pico-8 play session: mixed d-pad (fixed 12-tick cycle), after a click and taps of 🅾, ❎, 🅾+❎, 🅾 in the second before t = 0

[t = 2 s] mixed d-pad (1.2s cycle ×~1): → ← ↑ ↓ + 🅾/❎ taps, ~2s
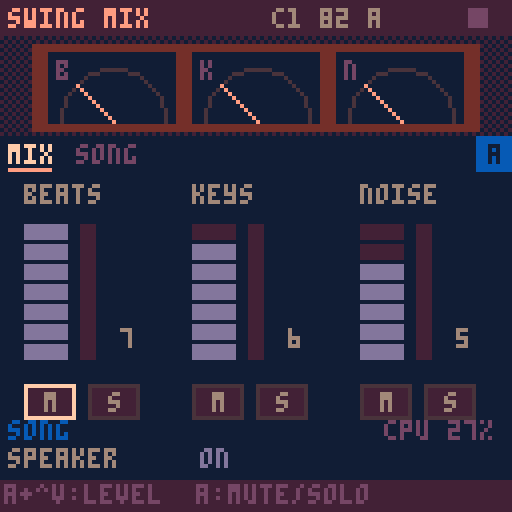
[t = 4 s] mixed d-pad (1.2s cycle ×~3): → ← ↑ ↓ + 🅾/❎ taps, ~4s
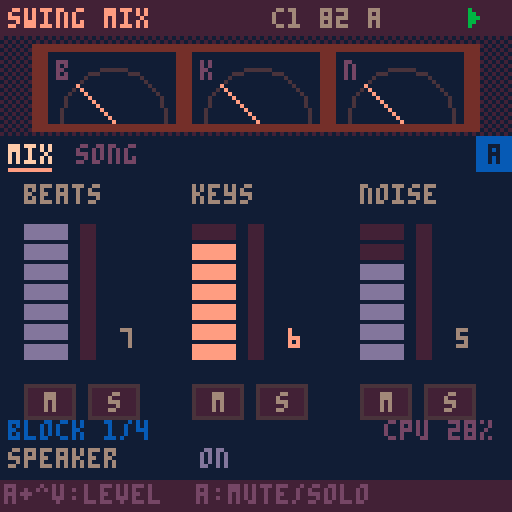
[t = 8 s] mixed d-pad (1.2s cycle ×~6): → ← ↑ ↓ + 🅾/❎ taps, ~8s
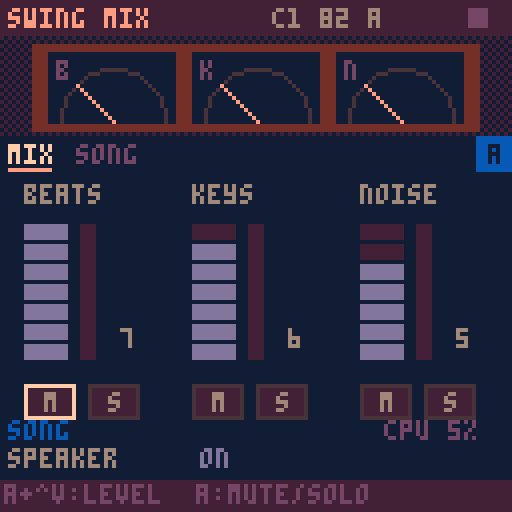

pico-8 cartridge
version 41
__lua__
-- ===== nucleo comun swing =====
-- la cancion vive en cartdata
-- (256 bytes en 0x5e00). mapa:
-- 0 magia 1 version 2 bpm
-- 3 swing 4 tono 5 escala
-- 6 semilla 7 largo 8 click
-- (0 no, 1 conteo al grabar,
-- 2 conteo + metronomo)
-- 16-31 cadena (arreglo)
-- 32-127 beats 128-239 keys
-- 9 groove 10 deriva 11-12 flam
-- 13 base swing (0=16, 1=8)
-- 1: b0 version, b1-2 relleno,
-- b3-5 pista poli, b6-7 grilla poli
-- 12 b2-7 y 13 b2-5: recorte de
-- inicio por pista (2 bits)
-- 240-255 noise
dd=0x5e00
sr=5512.5
-- anticipacion ~100ms: deja
-- adelantar golpes (snare dilla)
lead=551
notes=split("c,c#,d,d#,e,f,f#,g,g#,a,a#,b")
-- idioma: 1 espanol, 2 english
-- (x en el selector lo cambia)
lang=2
function tx(a,b) return lang==2 and b or a end
scl={{0,2,3,5,7,9,10},{0,2,3,5,7,8,10},{0,2,4,5,7,9,11},{0,2,4,5,7,9,10}}

function gd(i) return peek(dd+i) end
function sd(i,v) poke(dd+i,v) dirty=true end
-- campo de w bits nro i desde b
function fg(b,i,w)
 local k=i*w
 return peek(dd+b+k\8)>>k%8&(1<<w)-1
end
function fs(b,i,w,v)
 local k=i*w
 local a,m=dd+b+k\8,((1<<w)-1)<<k%8
 poke(a,peek(a)&~m|v<<k%8)
 dirty=true
end
function sgd(i) return gd(i)-64 end

-- relleno de beats (byte 1 bits 1-2:
-- 1 hat, 2 caja, 3 ambos) en el
-- ultimo compas de un bloque x2+
function fillv(t,s,v)
 local f=gd(1)>>1&3
 if mode==1 and f>0 and rep>0 and rep==(1<<(gd(16+ci)>>4&3))-1 then
  if (f&1>0 and t==4 and s==15) v=max(v,2)
  if (f&2>0 and t==1 and s>11) v=max(v,({1,1,2,3})[s-11])
 end
 return v
end

-- recorte de inicio de la pista t
-- (0-3, x3 ms): salta el comienzo
function trim(t)
 return t<3 and fg(11,5+t,2) or fg(13,t-2,2)
end
function settrim(t,v)
 if t<3 then fs(11,5+t,2,v) else fs(13,t-2,2,v) end
end

-- eventos de bateria del paso s del
-- patron bp. una pista (poli) corre
-- en su grilla de n celdas por compas
polyn={12,10,14,8}
function drum(i,s,bp)
 local pt,n=(gd(1)>>3&7)-1,polyn[gd(1)\64+1]
 for t=0,4 do
  local ly=t==pt
  for k=ly and 0 or s,ly and n-1 or s do
   local q=ly and k*16/n or s
   if flr(q)==s then
    local v=fg(32+bp*20,t*16+k,2)
    if (not ly) v=fillv(t,s,v)
    if v>0 then
     local o=i+lead+max(-lead,(ly and (q-s)*steplen()+sgd(112+t)*5.5125 or boff(t,s))+hum(t,k))
     local f=fg(11,t,2)*55.125
     if (f>0 and v>1) push(max(i,o-f),{h=t+1,v=1})
     push(o,{h=t+1,v=v})
    end
   end
  end
 end
end

-- ---- kits de bateria ----
-- por pista: largo,f0,f1,caida
-- tono,caida amp,tono,ruido,
-- caida ruido,filtro,brillo,click
velg={.35,.65,1}
tunes={.84,.89,.94,1,1.06,1.12,1.19}
kits={
"1500,160,50,90,700,1,.08,80,.5,0,.4,1300,230,185,200,250,.45,.85,500,.6,.3,0,400,900,750,100,70,.6,.35,60,1,1,0,300,0,0,1,1,0,.7,60,1,1,0,1500,0,0,1,1,0,.6,500,.9,1,0",
"1800,120,44,140,1000,1,.04,60,.3,0,.15,1100,210,180,300,320,.7,.45,380,.35,.1,0,350,700,650,120,90,.8,.2,50,.7,.6,0,260,0,0,1,1,0,.5,50,.6,1,0,1400,0,0,1,1,0,.45,420,.6,1,0",
"1200,190,58,60,450,1,.15,60,.7,0,.6,1000,250,190,150,200,.35,1,420,.9,.5,.2,300,1300,1100,80,50,.5,.5,40,1,1,.2,260,0,0,1,1,0,.9,45,1,1,.1,1300,0,0,1,1,0,.8,450,1,1,0",
"1700,200,58,70,900,1,.12,60,.5,0,.7,1500,260,200,180,300,.5,1,600,.7,.25,.2,350,1100,900,80,60,.7,.3,50,1,1,0,260,0,0,1,1,0,.8,45,1,1,0,1300,0,0,1,1,0,.7,420,.9,1,0"}

function syn(n,f0,f1,pd,ad,ta,na,nd,nc,hp,ck)
 local b,ph,a,an,p,nl,pn={},0,1,1,1,0,0
 local ka,kn,kp=1-.693/ad,1-.693/nd,1-.693/pd
 for i=1,n do
  ph+=(f1+(f0-f1)*p)/sr
  local x=rnd(2)-1
  nl+=(x-nl)*nc
  local v=sin(ph)*a*ta+(nl*(1-hp)+(nl-pn)*hp*2)*an*na
  pn=nl
  if (i<12) v+=x*ck
  if (i>n-60) v*=(n-i)/60
  b[i]=v
  a*=ka an*=kn p*=kp
 end
 return b
end

-- ---- cancion ----
function opensong(n)
 song=n
 cartdata("swingbox_cancion"..n)
 if gd(0)~=0x5b then
  memset(dd,0,256)
  local h={0x5b,1,82,62,9,0,flr(rnd(256)),4,1}
  for i=1,9 do sd(i-1,h[i]) end
  local c={16,16,21,16}
  for i=1,4 do sd(15+i,c[i]) end
 end
 scn=split(tx("dorico,menor,mayor,mixo","dorian,minor,major,mixo"))
 lstr()
 initpart()
 mkpages()
 mkmenu()
 mode=0 ep=0
 xu,ou,px,po=true,true,btn(5),btn(4)
end

-- ---- secuenciador ----
playing=false seqon=false
mode=1 ep=0 cur=-1 curp=0 curc=0
pq={} uiq={} tail=0 fl={}
sq,nxt,bl=0,9999,0
bn,hh=0,{}

-- rejilla recta; el swing va
-- como offset de cada evento
function steplen() return sr/gd(2)*15 end

-- offset de swing en el paso s
-- base 16: corre semicorcheas
-- impares. base 8: corre la
-- corchea debil (0,k,2k,k)
function swo(w,s)
 local k,q=(w-50)/50*steplen(),s%4
 if gd(13)&1>0 then
  return (q==2 and 2 or q%2)*k
 end
 return s%2*k
end

-- groove templates: 5 pistas x
-- 16 pasos, offset en 1/48 de
-- paso (char-64). escala con bpm
grv={
"@@@@@@@@@@@@@@@@@@@@@@@@@@@@@@@@@@@@@@@@@@@@@@@@@@@@@@@@@@@@@@@@@@@@@@@@@@@@@@@@",
"@@@@@@@@@@@@@@@@@@@@<@@@@@@@<@@@@@@@@@@@@@@@@@@@@@C@@@@@@@C@@@@@@@@@@@@@@@@@@@@@",
"@@@@@@@@@@@@@@@@@@@@4@@@@@@@4@@@@@@@@@@@@@@@@@@@@@@@@@@@@@@@@@@@@@@@@@@@@@@@@@@@",
"@@@@@@@@@@@@@@@@,,,,,,,,,,,,,,,,@@@@@@@@@@@@@@@@@@@@@@@@@@@@@@@@@@@@@@@@@@@@@@@@",
"@@@@@@@@@@@@@@@@@@@@@@@@@@@@@@@@@@@@@@@@@@@@@@@@SSSSSSSSSSSSSSSSSSSSSSSSSSSSSSSS",
"@@@@@@@@@@@@@@@@@@@@@@@@@@@@@@@@@@@@@@@@@@@@@@@@@@@@@@@@@@@@@@@@@@@@@@@@@@@@@@@@",
"@@@@@@@@@@@@@@@@4444444444444444@@@@@@@@@@@@@@@@@@@@@@@@@@@@@@@@@@@@@@@@@@@@@@@@",
"@F@F@F@F@F@F@F@F::::::::::::::::@@@@@@@@@@@@@@@@@@@@@@@@@@@@@@@@@@@@@@@@@@@@@@@@"}

-- swing de la pista t de beats
-- (0 en bits 3-7 = el global)
-- mas la deriva por compas
function bsw(t)
 local w=gd(118+t)\8
 w=w>0 and w+49 or gd(3)
 if (w>50) w+=gd(10)*(bn%4)
 return w
end

-- offset fijo de la pista t de
-- beats en el paso s (muestras)
function boff(t,s)
 return swo(bsw(t),s)+(ord(grv[gd(9)+1],t*16+s+1)-64)/48*steplen()+sgd(112+t)*5.5125
end

-- humanizacion (muestras). modos:
-- 0 libre: ruido blanco
-- 1 deriva: ar(1) correlacionado
-- 2 fijo: igual en cada compas
function hum(k,s)
 local a,g=gd(117)&15,rnd(2)-1
 local md=gd(117)\16
 if md==1 then
  g=mid(-1,1,(hh[k] or 0)*.85+g*.53) hh[k]=g
 elseif md==2 then
  g=(s*37+k*91+gd(6))*.618034%1*2-1
 end
 return g*a*5.5125
end

function startplay(r)
 rec=r playing=true seqon=true
 srand(gd(6)) bn=0 hh={}
 ci,rep,st,cnt=0,0,0,0
 if (r) mode=1 cnt=gd(8)>0 and 16 or 0
 pq,uiq={},{}
 sq,nxt,tail=lead,lead,0
 cur=-1
 onstart()
end

function stopplay()
 playing,seqon,rec=false
 pq={} cur=-1
 onstop()
end

function push(t,e)
 e.t=t
 local j=#pq+1
 while j>1 and pq[j-1].t>t do
  pq[j]=pq[j-1] j-=1
 end
 pq[j]=e
end

function seqstep(i)
 if cnt>0 then
  stp=16-cnt cnt-=1
  if (stp%4==0) push(i+lead,{ck=1,a=stp==0})
  return
 end
 if st==0 then
  if mode==0 then pp,mt=ep,false
  else
   local e=gd(16+ci)
   pp,mt=e>>pbit&3,e&mbit>0
  end
 end
 stp=st
 -- click 2: metronomo al tocar
 -- (nunca en la grabacion)
 if (gd(8)>1 and not rec and st%4==0) push(i+lead,{ck=1,a=st==0})
 push(i+lead,{m=st,p=pp,c2=ci})
 if (not mt) trig(i,pp,st)
 st+=1
 if st==16 then
  st=0 bn+=1
  if mode==1 then
   rep+=1
   if rep>=1<<(gd(16+ci)>>4&3) then
    rep=0 ci+=1
    if ci>=gd(7) then
     ci=0
     if rec then
      seqon=false
      push(i+steplen()+lead,{x=1})
     end
    end
   end
  end
 end
end

function service(i)
 if seqon and i>=sq then
  seqstep(i) sq+=steplen()
 end
 while pq[1] and pq[1].t<=i do
  local e=deli(pq,1)
  if e.m then
   add(uiq,{f=(bl+i)/91.875,s=e.m,p=e.p,c=e.c2})
  elseif e.x then tail=90 onend()
  else fire(e,i) end
 end
 nxt=pq[1] and pq[1].t or 9999
 if (seqon) nxt=min(nxt,sq)
end

function shift(n)
 sq-=n
 for e in all(pq) do e.t-=n end
 nxt=pq[1] and pq[1].t or 9999
 if (seqon) nxt=min(nxt,sq)
end

-- avanza n muestras sin pcm
-- (los eventos suenan por sfx)
function advance(n)
 bl=0
 while nxt<n do service(nxt) end
 shift(n)
end

function uitick()
 for u in all(uiq) do
  u.f-=1
  if u.f<=0 then
   del(uiq,u)
   if u.pad then fl[u.pad]=1
   else
    cur,curp,curc=u.s,u.p,u.c
    onstep(u.s)
   end
  end
 end
 if tail>0 then
  tail-=1
  if (tail==0) stopplay() done=60
 end
 if (done and done>0) done-=1
end

-- ---- pcm ----
-- deteccion: el pico-8 oficial
-- vacia el buffer; fake-08 no
function pcminit()
 memset(0x4300,128,1024)
 serial(0x808,0x4300,1024)
 pcmok=nil pf=0
end
function pcmcheck()
 if pcmok==nil then
  pf+=1
  if (stat(108)>100 and stat(108)<1024) pcmok=true
  if (pf>4 and not pcmok) pcmok=false
 end
 return pcmok
end
-- cuantas muestras faltan
function pcmneed(tb)
 return mid(0,512,tb-stat(108))
end

-- ---- input ----
px,po,xu,ou=false,false,false,false
function inp()
 local o,x=btn(4),btn(5)
 local dx=(btnp(1) and 1 or 0)-(btnp(0) and 1 or 0)
 local dy=(btnp(3) and 1 or 0)-(btnp(2) and 1 or 0)
 if (x and not px) xu=false
 if (o and not po) ou=false
 local p=pages[pg]
 if x then
  if dx~=0 or dy~=0 then
   xu=true
   if dx~=0 then pg=(pg-1+dx)%#pages+1 end
   if (dy~=0) ep=(ep+dy)%4
  end
  -- x+o: duplicar (patron o bloque)
  if o and not po then
   xu=true ou=true
   if (p.dup) p.dup()
  end
 elseif o then
  if dx~=0 or dy~=0 then
   ou=true p.adj(dx,-dy)
  end
 elseif dx~=0 or dy~=0 then
  p.mv(dx,dy)
 end
 if px and not x and not xu then
  if playing then stopplay() else startplay(false) end
 end
 if (po and not o and not ou) p.act()
 px,po=x,o
end

-- ---- paginas de items ----
-- item: x,y,l(abel),v(alor fn)
-- a(djust fn dx,dy) k(acc fn)
function ipage(nm,its,dr,hp)
 local p={n=nm,its=its,ic=1,h=hp}
 -- navegacion por filas: izq/der al
 -- vecino de la misma fila; arriba/
 -- abajo a la fila contigua, al item
 -- mas cerca de la columna que traias
 p.mv=function(dx,dy)
  local c=its[p.ic]
  local function mx(t) return t.x+(t.w or 13)/2 end
  p.cx=p.cx or mx(c)
  local b,bs=nil,999
  if dx~=0 then
   for i,t in pairs(its) do
    local d=abs(t.x-c.x)
    if (t.y==c.y and (t.x-c.x)*dx>0 and d<bs) b,bs=i,d
   end
   if b then p.ic=b p.cx=mx(its[b]) end
  else
   local ty
   for i,t in pairs(its) do
    local d=(t.y-c.y)*dy
    if (d>0 and d<bs) ty,bs=t.y,d
   end
   if ty then
    bs=999
    for i,t in pairs(its) do
     local d=abs(mx(t)-p.cx)
     if (t.y==ty and d<bs) b,bs=i,d
    end
    p.ic=b
   end
  end
 end
 p.adj=function(dx,dy)
  local t=its[p.ic]
  if (t.a) t.a(dx+dy,dx,dy)
 end
 p.act=function()
  local t=its[p.ic]
  if (t.k) t.k()
 end
 p.draw=function()
  if (dr) dr()
  for i,t in pairs(its) do
   local s=i==p.ic
   if t.d then t.d(t,s)
   else
    print(t.l,t.x,t.y,s and 7 or 6)
    local v=t.v()
    print(v,t.x+(t.w or 28)-#tostr(v)*4,t.y,s and 9 or 13)
    if (s) line(t.x,t.y+6,t.x+(t.w or 28)-2,t.y+6,9)
   end
  end
 end
 return p
end

function clampset(i,d,lo,hi)
 sd(i,mid(lo,hi,gd(i)+d))
end

-- pagina cancion (compartida)
function songpage()
 local its={
  {x=2,y=46,l="bpm",v=function() return gd(2) end,a=function(d) clampset(2,d,60,160) end},
  {x=34,y=46,l="swg",v=function() return gd(3) end,a=function(d) clampset(3,d,50,75) end},
  {x=66,y=46,l=tx("tono","key"),v=function() return notes[gd(4)+1] end,a=function(d) sd(4,(gd(4)+d)%12) end},
  {x=98,y=46,l=tx("esc","scl"),v=function() return sub(scn[gd(5)+1],1,3) end,a=function(d) sd(5,(gd(5)+d)%4) end},
  {x=2,y=56,l=tx("largo","len"),v=function() return gd(7) end,a=function(d) clampset(7,d,1,16) end,w=40},
  {x=46,y=56,l="click",v=function() return split("no,rec,met")[gd(8)+1] end,a=function(d) sd(8,(gd(8)+d)%3) end,w=36},
  {x=86,y=56,l=tx("modo","mode"),v=function() return mode==1 and tx("cad","song") or "loop" end,a=function() mode=1-mode end,w=40}
 }
 for i=0,15 do
  add(its,{x=4+i%8*15,y=72+i\8*21,i=i,
   d=chaincell,
   k=function()
    if (ro) return
    local e=gd(16+i)
    local s=pbit
    sd(16+i,e&~(3<<s)|((e>>s&3)+1)%4<<s)
   end,
   a=function(_,dx,dy)
    if (ro) return
    local e=gd(16+i)
    if (dy~=0) sd(16+i,e&0xcf|mid(0,3,(e>>4&3)+dy)<<4)
    if (dx~=0 and mbit) sd(16+i,e^^mbit)
   end})
 end
 if fills then
  add(its,{x=2,y=64,l=tx("relleno","fill"),w=52,
   v=function() return split(tx("no,hat,caja,ambos","none,hat,snare,both"))[(gd(1)>>1&3)+1] end,
   a=function(d) sd(1,gd(1)&0xf9|(((gd(1)>>1&3)+d)%4)<<1) end})
  add(its,{x=58,y=64,l="poly",w=34,
   v=function()
    local t=gd(1)>>3&7
    return t>0 and split("k,s,r,h,o")[t].." "..polyn[gd(1)\64+1] or "--"
   end,
   a=function(_,dx,dy)
    local f=gd(1)
    if (dx~=0) f=f&0xc7|(((f>>3&7)+dx)%6)<<3
    if (dy~=0) f=f&0x3f|mid(0,3,f\64+dy)<<6
    sd(1,f)
   end})
 end
 if refd then
  add(its,{x=2,y=64,l=tx("ref bat","ref drm"),w=60,
   v=function() return gd(239)&64>0 and tx("si","on") or "no" end,
   a=function() sd(239,gd(239)^^64) end})
 end
 -- botones de los textos de ayuda
 add(its,{x=96,y=64,l="btn",w=30,
  v=function() return split("a/b,b/a,o/x")[gd(13)\64+1] end,
  a=function(d) sd(13,gd(13)&0x3f|((gd(13)\64+d)%3)<<6) end})
 -- diagnostico: estado del pcm
 local function dg()
  print("pcm "..(pcmok and "ok" or "no").." "..stat(108)..(clkr and " clk "..flr(clkr*100) or ""),2,113,5)
 end
 local p=ipage(tx("cancion","song"),its,dg,ro and tx("arreglo: se edita en beats/keys","arrangement: edit in beats/keys") or tx("o:patron o+^v:x2 x+o:copia","o:pattern o+^v:x2 x+o:copy"))
 -- x+o sobre un bloque: inserta una copia
 -- a continuacion (corre el resto)
 p.dup=function()
  local i=its[p.ic].i
  if ro or not i or i>14 then return end
  for j=15,i+2,-1 do sd(16+j,gd(15+j)) end
  sd(17+i,gd(16+i))
  if (i<gd(7)) sd(7,min(16,gd(7)+1))
  p.ic+=1 p.cx=nil
  say(tx("bloque copiado","block copied"))
 end
 return p
end

function chaincell(t,s)
 local i=t.i
 local e,x,y=gd(16+i),t.x,t.y
 local on=i<gd(7)
 local pl=playing and mode==1 and curc==i
 rectfill(x,y,x+12,y+17,pl and 4 or on and 1 or 0)
 rect(x,y,x+12,y+17,s and 7 or on and 2 or 1)
 local l=split("a,b,c,d")
 local b,k=e&3,e>>2&3
 local c1,c2=on and 9 or 5,on and 12 or 5
 print(e&64>0 and "-" or l[b+1],x+2,y+2,c1)
 print(e&128>0 and "-" or l[k+1],x+2,y+10,c2)
 print(1<<(e>>4&3),x+8,y+6,on and 6 or 2)
 if (pl) line(x+1,y+16,x+1+11*cur/15,y+16,10)
end

-- ---- menu de pausa ----
function mkmenu()
 menuitem(1,tx("grabar cancion","record song"),function()
  if (playing) stopplay()
  startplay(true)
 end)
 menuitem(2,tx("copiar patron","copy pattern"),function() copypat(ep) end)
 menuitem(3,tx("pegar patron","paste pattern"),function() pastepat(ep) end)
 menuitem(4,tx("borrar patron","clear pattern"),function() clearpat(ep) end)
 menuitem(5,tx("cambiar cancion","change song"),function() extcmd("reset") end)
end

-- ---- estilo lofi ----
function lofipal()
 local m={[0]=129,130,133,131,132,141,134,15,142,143,135,139,140,13,14,7}
 for i=0,15 do pal(i,m[i],1) end
end

function header(ti)
 rectfill(0,0,127,8,1)
 print(ti,2,2,9)
 local s=song and ("c"..song.." "..gd(2).." "..notes[gd(4)+1]) or ""
 print(s,96-#s*4,2,6)
 if rec and playing then
  circfill(121,4,2,t()%1<.5 and 8 or 2)
 elseif playing then
  for k=0,4 do line(117+k\2,2+k\2,117+k\2,6-k\2,11) end
 else
  rectfill(117,2,121,6,5)
 end
end

function tabs()
 local x=2
 for i,p in pairs(pages) do
  local s=i==pg
  print(p.n,x,36,s and 7 or 5)
  if (s) line(x,42,x+#p.n*4-2,42,9)
  x+=#p.n*4+5
 end
 if pats>0 then
  rectfill(119,34,127,42,12)
  print(split("a,b,c,d")[ep+1],122,36,0)
 end
end

-- duplica el patron actual en la letra
-- siguiente si esta vacia y va ahi
function duppat()
 local n=(ep+1)%4
 local e=true
 for i=0,pats-1 do
  if (gd(patb+n*pats+i)>0) e=false
 end
 local l=split("a,b,c,d")[n+1]
 if e then
  for i=0,pats-1 do sd(patb+n*pats+i,gd(patb+ep*pats+i)) end
  say(tx("copiado a ","copied to ")..l)
 else say(l..tx(" no esta vacio"," is not empty")) end
 ep=n
end

-- ---- portapapeles ----
function copypat(p)
 clip={}
 for i=0,pats-1 do clip[i]=gd(patb+p*pats+i) end
end
function pastepat(p)
 if (not clip) return
 for i=0,pats-1 do sd(patb+p*pats+i,clip[i]) end
end
function clearpat(p)
 for i=0,pats-1 do sd(patb+p*pats+i,0) end
end

-- guarda (oficial y fake-08)
function savetick()
 fc=(fc or 0)+1
 if dirty and fc%30==0 then
  dset(63,dget(63)) dirty=false
 end
end

-- nombres de botones en los textos de
-- ayuda (byte 13 bits 6-7): 0 a/b,
-- 1 b/a, 2 o/x (nombres de pico-8)
function lbl(h)
 local m=({{"a","b"},{"b","a"},{"o","x"}})[gd(13)\64+1]
 local r=""
 for i=1,#h do
  local c,p,n=sub(h,i,i),sub(h,i-1,i-1),sub(h,i+1,i+1)
  if (c=="o" or c=="x") and (i==1 or p==" " or p=="+") and (n==":" or n=="+" or n==" ") then
   c=m[c=="o" and 1 or 2]
  end
  r..=c
 end
 return r
end

function footer(h)
 rectfill(0,120,127,127,1)
 print(lbl(h),1,121,5)
end

function cpu(x,y)
 local c=flr(stat(1)*100)
 print("cpu "..c.."%",x,y,c>80 and 8 or 5)
end

function say(m) msg,msgt=m,70 end
function statusline()
 if msgt and msgt>0 then
  msgt-=1
  print(msg,64-#msg*2,113,12)
 elseif rec and playing then
  local s=cnt and cnt>0 and tx("conteo...","count-in...") or tx("rec bloque ","rec block ")..(curc+1).."/"..gd(7)
  print(s,64-#s*2,113,8)
 elseif done and done>0 then
  local s=tx("listo: corta la grabacion","done: stop your recorder")
  print(s,64-#s*2,113,10)
 end
end

-- ---- selector de cancion ----
sel=1
function pickupdate()
 if (btnp(2)) sel=(sel-2)%8+1
 if (btnp(3)) sel=sel%8+1
 if (btnp(0)) sel=(sel-2)%8+1
 if (btnp(1)) sel=sel%8+1
 if (btnp(5)) lang=3-lang
 if (btnp(4)) opensong(sel)
end

function pickdraw(ti,su)
 cls(0)
 scene()
 rectfill(0,0,127,8,1)
 print(ti,2,2,9)
 print(su,2,40,6)
 print(tx("elegi la cancion","choose a song"),2,50,7)
 local l=lbl(tx("x: english","x: espanol"))
 print(l,126-#l*4,50,12)
 for i=1,8 do
  local x,y=4+(i-1)%4*31,62+(i-1)\4*22
  local s=i==sel
  rectfill(x,y,x+27,y+17,s and 4 or 1)
  rect(x,y,x+27,y+17,s and 9 or 2)
  print("c"..i,x+10,y+6,s and 7 or 6)
 end
 footer(tx("o: abrir  misma en los 3 carts","o: open  same song in all 3"))
end

-- ===== swing mix =====
-- reproduce la cancion con los 3
-- motores: beats y noise por pcm,
-- keys por los canales de chip.
-- nivel/mute/solo por stem en los
-- bytes 14-15 de la cancion
pbit,mbit,patb,pats,ro=0,0,0,1,true
fills=true
function lstr()
 stn=split(tx("beats,keys,ruido","beats,keys,noise"))
end

-- ---- mezcla ----
-- 14: b0-2 beats b3-5 keys b7 init
-- 15: b0-2 noise b3-5 mute b6-7 solo
function initpart()
 if (gd(14)&128==0) sd(14,182) sd(15,5)
 renderall()
end
function mlv(k)
 return k==2 and gd(15)&7 or gd(14)>>k*3&7
end
function mset(k,v)
 if k==2 then sd(15,gd(15)&~7|v)
 else sd(14,gd(14)&~(7<<k*3)|v<<k*3) end
end
-- nivel efectivo 0-1
function ef(k)
 local so=gd(15)\64
 if (so>0 and so~=k+1 or gd(15)&8<<k>0) return 0
 return mlv(k)/7
end

-- ---- motor beats (pcm) ----
vb,vn,vp,vg={},{},{},{}
lpf,ri,rj,rb,rc=0,1,1,{},{}
for i=1,337 do rb[i]=0 rc[i]=0 end


function renderall()
 vp={}
 local k=split(kits[gd(123)+1])
 local tu=tunes[(gd(127)>>2&7)+1]
 for t=1,5 do
  local q={unpack(k,(t-1)*11+1,t*11)}
  q[2]*=tu q[3]*=tu
  vb[t]=syn(unpack(q))
  vn[t]=q[1]
 end
 if gd(127)&32<1 then
  local b,ph,a,f=vb[1],0,1,700*tu
  for i,v in ipairs(b) do
   ph+=f/sr f=max(300*tu,f*.997) a*=.993
   v+=sin(ph)*a
   b[i]=v*5/(1+abs(v*4))
  end
 end
end

-- ---- motor keys (chip) ----
wid={0,1,2,3,4,5,7}
pl,kq={},{}
function kp(r,j) return gd(224+r*5+j) end
function kfx(r,b,w) return kp(r,3)>>b&(1<<w)-1 end
function deg(d,o)
 local s=scl[gd(5)+1]
 local p=gd(4)+12*o+s[(d-1)%7+1]+12*((d-1)\7)
 while (p>63) p-=12
 return p
end
function wnote(sl,i,p,w,v,f)
 local a,x=0x3200+sl*68+i*2-2,p+w*64+v*512+(f or 0)*4096
 poke(a,x%256,x\256)
end
function wsfx(sl,r,p,rel)
 local w,lv=wid[kp(r,0)+1],flr(kp(r,2)*ef(1)+.5)
 local fx=kfx(r,6,1)*2
 local sp,l0,l1,e=4,0,0,0
 for i=1,32 do
  local v=0
  if rel then
   v=max(0,lv-i+1)
  elseif r==0 then
   sp=3
   v=i<=10 and lv or max(0,lv-(i-10)\3)
  elseif r==1 then
   local ec=gd(239)&3
   if ec>0 then
    sp=max(1,flr(45/gd(2)*120/11))
    e=flr(45/gd(2)*120/sp+.5)
   end
   if i<=8 then v=max(0,lv-(i-1)\2)
   elseif e>0 and i>e and i<=e+4 then v=max(1,lv\2-(i-e-1)\2)
   elseif ec>1 and e>0 and i>2*e and i<=2*e+3 then v=max(1,lv\4)
   end
  else
   v=gd(239)&4>0 and min(lv,i) or lv
   l0,l1=8,16
  end
  if (lv==0) v=0
  wnote(sl,i,p,w,v,v>0 and fx or 0)
 end
 poke(0x3200+sl*68+64,kfx(r,4,2)*8+kfx(r,0,2)*24+kfx(r,2,2)*72,sp,l0,l1)
end
function chordp(c)
 local o=kp(2,1)
 local lo=gd(4)+12*o+3
 local p3,p7=deg(c+2,o),deg(c+6,o)
 while (p3<lo) p3+=12
 while (p3>=lo+12) p3-=12
 while (p7<lo) p7+=12
 while (p7>=lo+12) p7-=12
 return p3,p7
end
function play(r,v)
 if v==15 then
  for k=r,r+tonum(r==2) do
   if (pl[k]) wsfx(k,r,pl[k],true) sfx(k,k)
  end
  return
 end
 mtr[2]=max(mtr[2],ef(1))
 if r<2 then
  local p=deg(v,kp(r,1))
  if (r==0 and gd(127)&32<1 and p<16) p+=12
  wsfx(r,r,p) sfx(r,r)
  pl[r]=p
 else
  local a,b=chordp(v)
  wsfx(2,2,a) wsfx(3,2,b)
  sfx(2,2) sfx(3,3)
  pl[2],pl[3]=a,b
 end
end

-- ---- motor noise (pcm) ----
nl={}
ca,rum,hy,ry,dpa,dpf,dpp,fy,fca,fb,my,cc,cp,cph=0,0,0,0,0,0,0,0,0,0,0,0,999,0
fph,rph,wph,nlp,dkv,fgn,fgt,ib,tp,tph,ns=0,0,0,0,1,1,1,0,0,0,0
ckn,ckp,ckf,ia=0,0,0,0
-- nq=2: ruido a media tasa si
-- no alcanza la cpu
nq,cpa=1,0

function bars()
 local tb,cb=0,0
 for j=0,gd(7)-1 do
  local r=1<<(gd(16+j)>>4&3)
  if (j<ci) cb+=r
  tb+=r
 end
 return cb+rep,tb
end

-- ---- motor comun ----
-- idl: ver gen de swing_beats
idl=0
function flush()
 for i=1,337 do rb[i]=0 rc[i]=0 end
 lpf=0
end
function gen(n)
 for i=1,6 do nl[i]=gd(239+i) end
 local l1,l2,l3,l4,l5,l6=unpack(nl)
 local ntc,nmv=(gd(248)+1)/8,gd(253)/5
 local gb,gn,q=ef(0)*100,ef(2),nq/sr
 local pc,pq2,mb,mn=l1*.0002*nq,l1*.00001*nq,0,0
 if (gn==0) ns=0
 for i=0,n-1 do
  if (i>=nxt) service(i)
  local o=0
  if gb>0 then
   local s,on=0
   for t=1,5 do
    local p=vp[t]
    if p then
     s+=vb[t][p]*vg[t]
     vp[t]=p<vn[t] and p+1 or nil
     on=1
    end
   end
   idl=on and 0 or min(idl+1,4001)
   if (idl==4000) flush()
   if idl<4000 then
    lpf+=(s-lpf)*tc
    s=lpf*drv
    s=s/(1+abs(s)*.5)
    local a,c=rb[ri],rc[rj]
    rb[ri]=s+a*.5 rc[rj]=s+c*.45
    ri=ri%233+1 rj=rj%337+1
    s+=(a+c)*rm
    if (cr>0) s=flr(s*cr+.5)/cr
    o=s*gb mb=max(mb,abs(o))
   end
  end
  if gn>0 and i%nq==0 then
   local s=0
   if l1>0 then
    if rnd()<pc then ca=(rnd(25)+12)*sgn(rnd(2)-1)
    elseif rnd()<pq2 then ca=(rnd(30)+50)*sgn(rnd(2)-1) end
    rum+=(rnd(2)-1-rum)*.02
    s+=ca*l1*.25+rum*l1*8
    ca*=.5
   end
   if l2>0 then
    hy+=(rnd(2)-1-hy)*.3
    s+=hy*l2*4*(1+sin(fph)*.2)
   end
   if l3>0 then
    local r=rnd(2)-1
    s+=(r-ry)*l3*1.6*(.75+sin(rph)*.25)
    ry=r
    if rnd()<l3*.001*nq then
     dpa=rnd(8)+4 dpf=(900+rnd(1400))*q
    end
    dpp+=dpf
    s+=sin(dpp)*dpa
    dpa*=.92
   end
   if l4>0 then
    fy+=(rnd(2)-1-fy)*.07
    s+=fy*l4*10*(.6+.4*sin(fph*.37))
    if (rnd()<l4*.0004*nq) fb=flr(rnd(5))+2
    if fb>0 and rnd()<.015 then
     fca=(rnd(40)+20)*sgn(rnd(2)-1) fb-=1
    end
    s+=fca*l4*.3
    fca*=.35
   end
   if l5>0 then
    local w=.55+.35*sin(wph)+.1*sin(wph*2.3)
    my+=(rnd(2)-1-my)*(.03+.3*w)
    s+=my*l5*16*w
   end
   if l6>0 then
    cc-=nq
    if (cc<=0) cc=flr(3800+rnd(3500)) cp=0
    cp+=nq
    cph+=.39*nq
    if (cp<420 and cp%140<85) s+=sin(cph)*l6*2.2
   end
   fph+=6*q rph+=.3*q wph+=.13*q
   s*=dkv*fgn
   if tp>0 then
    tph+=55*q
    s+=sin(tph)*tp*60
    tp*=.997
    if (tp<.01) tp=0
   end
   if ib>0 then
    if (rnd()<.01) ia=(rnd(30)+15)*sgn(rnd(2)-1)
    s+=ia ia*=.5 ib-=1
   end
   dkv+=(1-dkv)*.0015*nq
   fgn+=(fgt-fgn)*.0004*nq
   nlp+=(s-nlp)*ntc
   ns=nlp*nmv*gn mn=max(mn,abs(ns))
  end
  o+=ns
  if ckn>0 then
   ckp+=ckf o+=sin(ckp)*70 ckn-=1
  end
  poke(0x4300+i,128+mid(-127,127,o))
 end
 if (wph>1000) wph-=1000 fph-=1000 rph-=1000
 mtr[1]=max(mtr[1],mb/127) mtr[3]=max(mtr[3],mn/127)
end

-- ---- secuencia ----
function trig(i,_,s)
 local e=gd(16+ci)
 local bp,kk=e&3,e>>2&3
 if (mode==0) bp,kk,e=ep,ep,0
 if e&64==0 then
  drum(i,s,bp)
  if (gd(247)>0 and fg(32+bp*20,s,2)>0) push(i+lead+max(-lead,boff(0,s)),{dk=1})
 end
 if e&128==0 then
  for r=0,2 do
   local v=fg(128+kk*24,s*3+r,4)
   if (v>0) push(i+lead+max(-lead,swo(gd(3),s)+sgd(228+r*5)*5.5125+hum(5+r,s)),{r=r,v=v})
  end
 end
 local f=1
 if mode==1 then
  local b,tb=bars()
  local pos=b+s/16
  local fi,fo=gd(249),gd(250)
  if (fi>0) f=min(f,pos/fi)
  if (fo>0) f=min(f,(tb-pos)/fo)
  if (b==0 and s==0 and gd(251)>0) push(i+lead,{nd=1})
 end
 fgt=mid(0,1,f)
end

-- keys suena por chip: se demora
-- lo que tarda el pcm en salir
function fire(e,i)
 if e.h then
  vp[e.h],vg[e.h]=1+trim(e.h-1)*16,(gd(117+e.h)&7)/7*velg[e.v]
  if (e.h==4) vp[5]=nil
 elseif e.r then add(kq,{f=(bl+i)/91.875+.5,r=e.r,v=e.v})
 elseif e.ck then ckn,ckf=120,(e.a and 2200 or 1600)/sr
 elseif e.dk then dkv=1-gd(247)*.09
 elseif e.nd then ib=900 tp=1 tph=0
 end
end

function onstart() fgt=0 fgn=0 kq={} end
function onstop()
 for k=0,3 do sfx(-1,k) end
 fgt=0 kq={} vp={}
end
function onend()
 play(2,15) play(0,15) play(1,15)
 if (gd(252)>0) ib=1200 tp=.6 tph=0
 fgt=0
end
function onstep() end

function mkmenu()
 menuitem(1,tx("grabar mezcla","record mix"),function()
  if (playing) stopplay()
  startplay(true)
 end)
 menuitem(5,tx("cambiar cancion","change song"),function() extcmd("reset") end)
end

-- ---- pagina mezcla ----
mtr={0,0,0}
function mixpage()
 local its={}
 for k=0,2 do
  local x=6+k*42
  add(its,{x=x,y=50,j=k,d=fadcell,a=function(d) mset(k,mid(0,7,mlv(k)+d)) end})
  add(its,{x=x,y=96,j=k,d=btncell,l="m",kk=function() sd(15,gd(15)^^8<<k) end})
  add(its,{x=x+16,y=96,j=k,d=btncell,l="s",kk=function()
   local so=gd(15)\64
   sd(15,gd(15)&63|(so==k+1 and 0 or k+1)<<6) end})
 end
 -- parlante: el mismo ajuste de
 -- beats (byte 127 bit 5)
 local function spk() sd(127,gd(127)^^32) renderall() end
 add(its,{x=2,y=112,w=56,l=tx("parlante","speaker"),v=function() return gd(127)&32<1 and tx("si","on") or "no" end,a=spk,kk=spk})
 for t in all(its) do t.k=t.kk end
 return ipage(tx("mezcla","mix"),its,function()
  for k=0,2 do print(stn[k+1],6+k*42,46,ef(k)>0 and 6 or 5) end
  local s,c=tx("loop ","loop ")..split("a,b,c,d")[ep+1],12
  if (mode==1) s=playing and tx("bloque ","block ")..(curc+1).."/"..gd(7) or tx("cadena","song")
  if rec and playing then
   s,c=cnt>0 and tx("conteo...","count-in...") or tx("rec bloque ","rec block ")..(curc+1).."/"..gd(7),8
  elseif done and done>0 then s,c=tx("listo: corta la grabacion","done: stop recording"),10 end
  if (pcmok==false) s,c=tx("sin pcm: usa pico-8 oficial","no pcm: use official pico-8"),8
  print(s,2,105,c)
  if (nq>1) print(tx("ruido 1/2","noise 1/2"),88,112,8)
  cpu(96,105)
 end,tx("o+^v:nivel  o:mute/solo","o+^v:level  o:mute/solo"))
end

-- el estado va en la pagina
function statusline() end

function fadcell(t,s)
 local l,on=mlv(t.j),ef(t.j)>0
 for j=0,6 do
  local y=86-j*5
  rectfill(t.x,y,t.x+10,y+3,j<l and (s and 9 or on and 13 or 2) or 1)
 end
 -- medidor
 local m=min(1,mtr[t.j+1])
 rectfill(t.x+14,56,t.x+17,89,1)
 if (m>0) rectfill(t.x+14,89-m*33,t.x+17,89,m>.9 and 8 or 11)
 print(l,t.x+24,82,s and 9 or 6)
end

function btncell(t,s)
 local b=gd(15)
 local on=t.l=="m" and b&8<<t.j>0 or t.l=="s" and b\64==t.j+1
 rectfill(t.x,t.y,t.x+12,t.y+8,on and (t.l=="m" and 8 or 10) or 1)
 rect(t.x,t.y,t.x+12,t.y+8,s and 7 or 2)
 print(t.l,t.x+5,t.y+2,on and 0 or 6)
end

-- ---- escena: consola ----
function scene()
 rectfill(0,9,127,33,0)
 fillp(0b1010010110100101.1)
 rectfill(0,9,127,33,1)
 fillp()
 rectfill(8,11,119,32,4)
 for k=0,2 do
  local x=12+k*36
  rectfill(x,13,x+31,30,0)
  clip(x,13,32,18)
  local a=.38-min(1,mtr[k+1])*.26
  circ(x+16,30,13,2)
  line(x+16,30,x+16+cos(a)*12,30+sin(a)*12,9)
  print(sub(tx("bkr","bkn"),k+1,k+1),x+2,15,5)
  clip()
 end
end

-- ---- principal ----
function _init()
 lofipal()
 pcminit()
end
function mkpages()
 pages={mixpage(),songpage()}
 pg=1
end

function _update60()
 pcmcheck()
 if not song then
  pickupdate()
  return
 end
 if (mode0==nil) mode=1 mode0=1
 tc=(gd(124)+1)/8
 drv=1+gd(125)*.5
 rm=gd(126)*.07
 cr=({0,24,12,6})[(gd(127)&3)+1]
 for k=1,3 do mtr[k]*=.85 end
 if pcmok then
  local n=pcmneed(1024)
  if n>0 then
   bl=stat(108)
   gen(n)
   serial(0x808,0x4300,n)
   shift(n)
  end
 end
 for u in all(kq) do
  u.f-=1
  if (u.f<=0) del(kq,u) play(u.r,u.v)
 end
 -- cpu alta sostenida: ruido a
 -- media tasa hasta el proximo stop
 cpa=cpa*.95+stat(1)*.05
 if (playing and cpa>.88) nq=2
 if (not playing) nq=1 cpa=0
 inp()
 uitick()
 savetick()
end

function _draw()
 if not song then
  pickdraw("swing mix",tx("escucha los 3 juntos","hear all 3 together"))
  return
 end
 cls(0)
 header("swing mix")
 scene()
 tabs()
 pages[pg].draw()
 statusline()
 footer(pages[pg].h)
end
